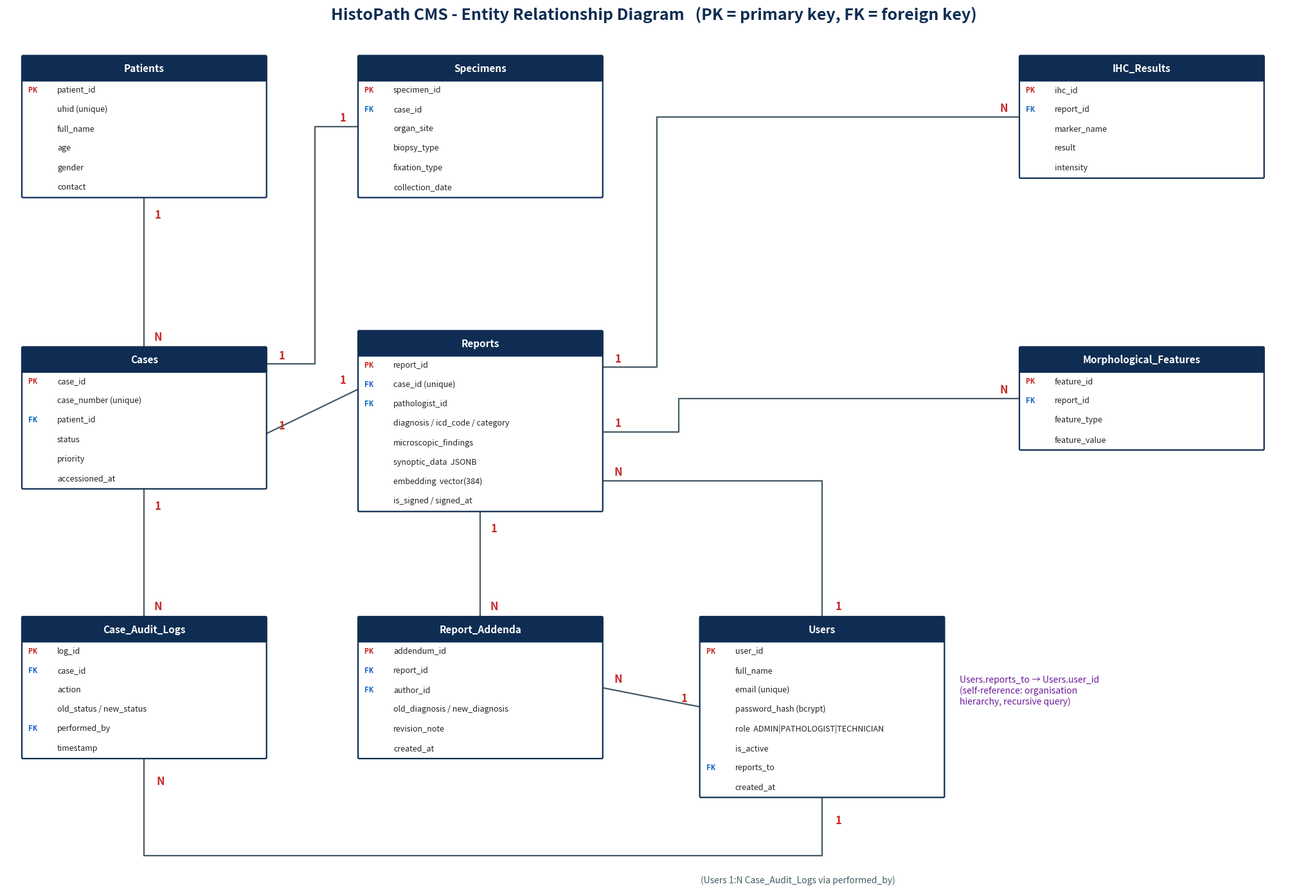

The script that saved this image:
import matplotlib; matplotlib.use("Agg")
import matplotlib.pyplot as plt
from matplotlib.patches import FancyBboxPatch

T = {  # name: (x, y, [(attr, flag)])   flag: PK / FK / ''
 "Users":      (12.6, 4.6, [("user_id","PK"),("full_name",""),("email (unique)",""),("password_hash (bcrypt)",""),("role  ADMIN|PATHOLOGIST|TECHNICIAN",""),("is_active",""),("reports_to","FK"),("created_at","")]),
 "Patients":   (0.3, 15.0, [("patient_id","PK"),("uhid (unique)",""),("full_name",""),("age",""),("gender",""),("contact","")]),
 "Cases":      (0.3, 9.6, [("case_id","PK"),("case_number (unique)",""),("patient_id","FK"),("status",""),("priority",""),("accessioned_at","")]),
 "Specimens":  (6.4, 15.0, [("specimen_id","PK"),("case_id","FK"),("organ_site",""),("biopsy_type",""),("fixation_type",""),("collection_date","")]),
 "Reports":    (6.4, 9.9, [("report_id","PK"),("case_id (unique)","FK"),("pathologist_id","FK"),("diagnosis / icd_code / category",""),("microscopic_findings",""),("synoptic_data  JSONB",""),("embedding  vector(384)",""),("is_signed / signed_at","")]),
 "IHC_Results":(18.4, 15.0, [("ihc_id","PK"),("report_id","FK"),("marker_name",""),("result",""),("intensity","")]),
 "Morphological_Features":(18.4, 9.6, [("feature_id","PK"),("report_id","FK"),("feature_type",""),("feature_value","")]),
 "Report_Addenda":(6.4, 4.6, [("addendum_id","PK"),("report_id","FK"),("author_id","FK"),("old_diagnosis / new_diagnosis",""),("revision_note",""),("created_at","")]),
 "Case_Audit_Logs":(0.3, 4.6, [("log_id","PK"),("case_id","FK"),("action",""),("old_status / new_status",""),("performed_by","FK"),("timestamp","")]),
}
W=4.4; H=0.36
fig,ax=plt.subplots(figsize=(26,17)); ax.set_xlim(0,23.5); ax.set_ylim(0,15.6); ax.axis("off")
pos={}
for n,(x,y,at) in T.items():
    h=H*(len(at)+1.2)
    ax.add_patch(FancyBboxPatch((x,y-h),W,h,boxstyle="round,pad=0.02",fc="white",ec="#0f2d52",lw=1.6))
    ax.add_patch(FancyBboxPatch((x,y-H*1.2),W,H*1.2,boxstyle="round,pad=0.02",fc="#0f2d52",ec="#0f2d52"))
    ax.text(x+W/2,y-H*0.6,n,color="white",ha="center",va="center",fontsize=11,fontweight="bold")
    for i,(a,f) in enumerate(at):
        yy=y-H*1.2-H*(i+0.5)
        tag=(f+"  ") if f else "      "
        col={"PK":"#c62828","FK":"#1565c0"}.get(f,"#222")
        ax.text(x+0.1,yy,tag,fontsize=8.5,color=col,fontweight="bold",va="center",family="monospace")
        ax.text(x+0.62,yy,a,fontsize=9,color="#222",va="center")
    pos[n]=(x,y,h)
def mid(n,side):
    x,y,h=pos[n]
    return {"l":(x,y-h/2),"r":(x+W,y-h/2),"t":(x+W/2,y),"b":(x+W/2,y-h)}[side]

def line(pts,l1=None,p1=None,l2=None,p2=None):
    xs=[p[0] for p in pts]; ys=[p[1] for p in pts]
    ax.plot(xs,ys,color="#455a64",lw=1.6,zorder=0)
    if l1: ax.text(p1[0],p1[1],l1,fontsize=12,fontweight="bold",color="#c62828",ha="center")
    if l2: ax.text(p2[0],p2[1],l2,fontsize=12,fontweight="bold",color="#c62828",ha="center")
def at(n,side,dy=0): 
    x,y=mid(n,side); return (x,y+dy)
# Patients 1 - N Cases
a=at("Patients","b"); b=at("Cases","t"); line([a,b],"1",(a[0]+.25,a[1]-.4),"N",(b[0]+.25,b[1]+.15))
# Cases 1 - N Audit
a=at("Cases","b"); b=at("Case_Audit_Logs","t"); line([a,b],"1",(a[0]+.25,a[1]-.4),"N",(b[0]+.25,b[1]+.15))
# Cases 1 - 1 Specimens
a=at("Cases","r",1.0); b=at("Specimens","l"); line([a,(a[0]+0.9,a[1]),(a[0]+0.9,b[1]),b],"1",(a[0]+.3,a[1]+.1),"1",(b[0]-.3,b[1]+.1))
# Cases 1 - 1 Reports
a=at("Cases","r",-0.3); b=at("Reports","l",0.6); line([a,b],"1",(a[0]+.3,a[1]+.1),"1",(b[0]-.3,b[1]+.1))
# Reports 1 - N IHC
a=at("Reports","r",1.0); b=at("IHC_Results","l"); line([a,(a[0]+1.0,a[1]),(a[0]+1.0,b[1]),b],"1",(a[0]+.3,a[1]+.1),"N",(b[0]-.3,b[1]+.1))
# Reports 1 - N Morph
a=at("Reports","r",-0.2); b=at("Morphological_Features","l"); line([a,(a[0]+1.4,a[1]),(a[0]+1.4,b[1]),b],"1",(a[0]+.3,a[1]+.1),"N",(b[0]-.3,b[1]+.1))
# Reports 1 - N Addenda
a=at("Reports","b"); b=at("Report_Addenda","t"); line([a,b],"1",(a[0]+.25,a[1]-.4),"N",(b[0]+.25,b[1]+.15))
# Users 1 - N Addenda (author_id)
a=at("Users","l"); b=at("Report_Addenda","r"); line([a,b],"1",(a[0]-.3,a[1]+.1),"N",(b[0]+.3,b[1]+.1))
# Users 1 - N Reports (pathologist_id) : up from Users, then left into Reports
x0,y0=pos["Users"][0]+W*0.5,pos["Users"][1]; yr=pos["Reports"][1]-pos["Reports"][2]+0.55
xr=pos["Reports"][0]+W
line([(x0,y0),(x0,yr),(xr,yr)],"1",(x0+.3,y0+.15),"N",(xr+.3,yr+.1))
# Users 1 - N Audit (performed_by): below everything
ub=at("Users","b"); ab=at("Case_Audit_Logs","b"); yb=min(ub[1],ab[1])-1.1
line([ub,(ub[0],yb),(ab[0],yb),ab],"1",(ub[0]+.3,ub[1]-.5),"N",(ab[0]+.3,ab[1]-.5))
ax.text(12.6,yb-0.5,"(Users 1:N Case_Audit_Logs via performed_by)",fontsize=10,color="#455a64")
ax.text(17.3,3.0,"Users.reports_to → Users.user_id\n(self-reference: organisation\nhierarchy, recursive query)",fontsize=10,color="#6a1b9a",style="italic")
ax.set_title("HistoPath CMS - Entity Relationship Diagram   (PK = primary key, FK = foreign key)",fontsize=18,fontweight="bold",color="#0f2d52")
plt.savefig("ER_diagram.png",dpi=110,bbox_inches="tight"); print("saved")
